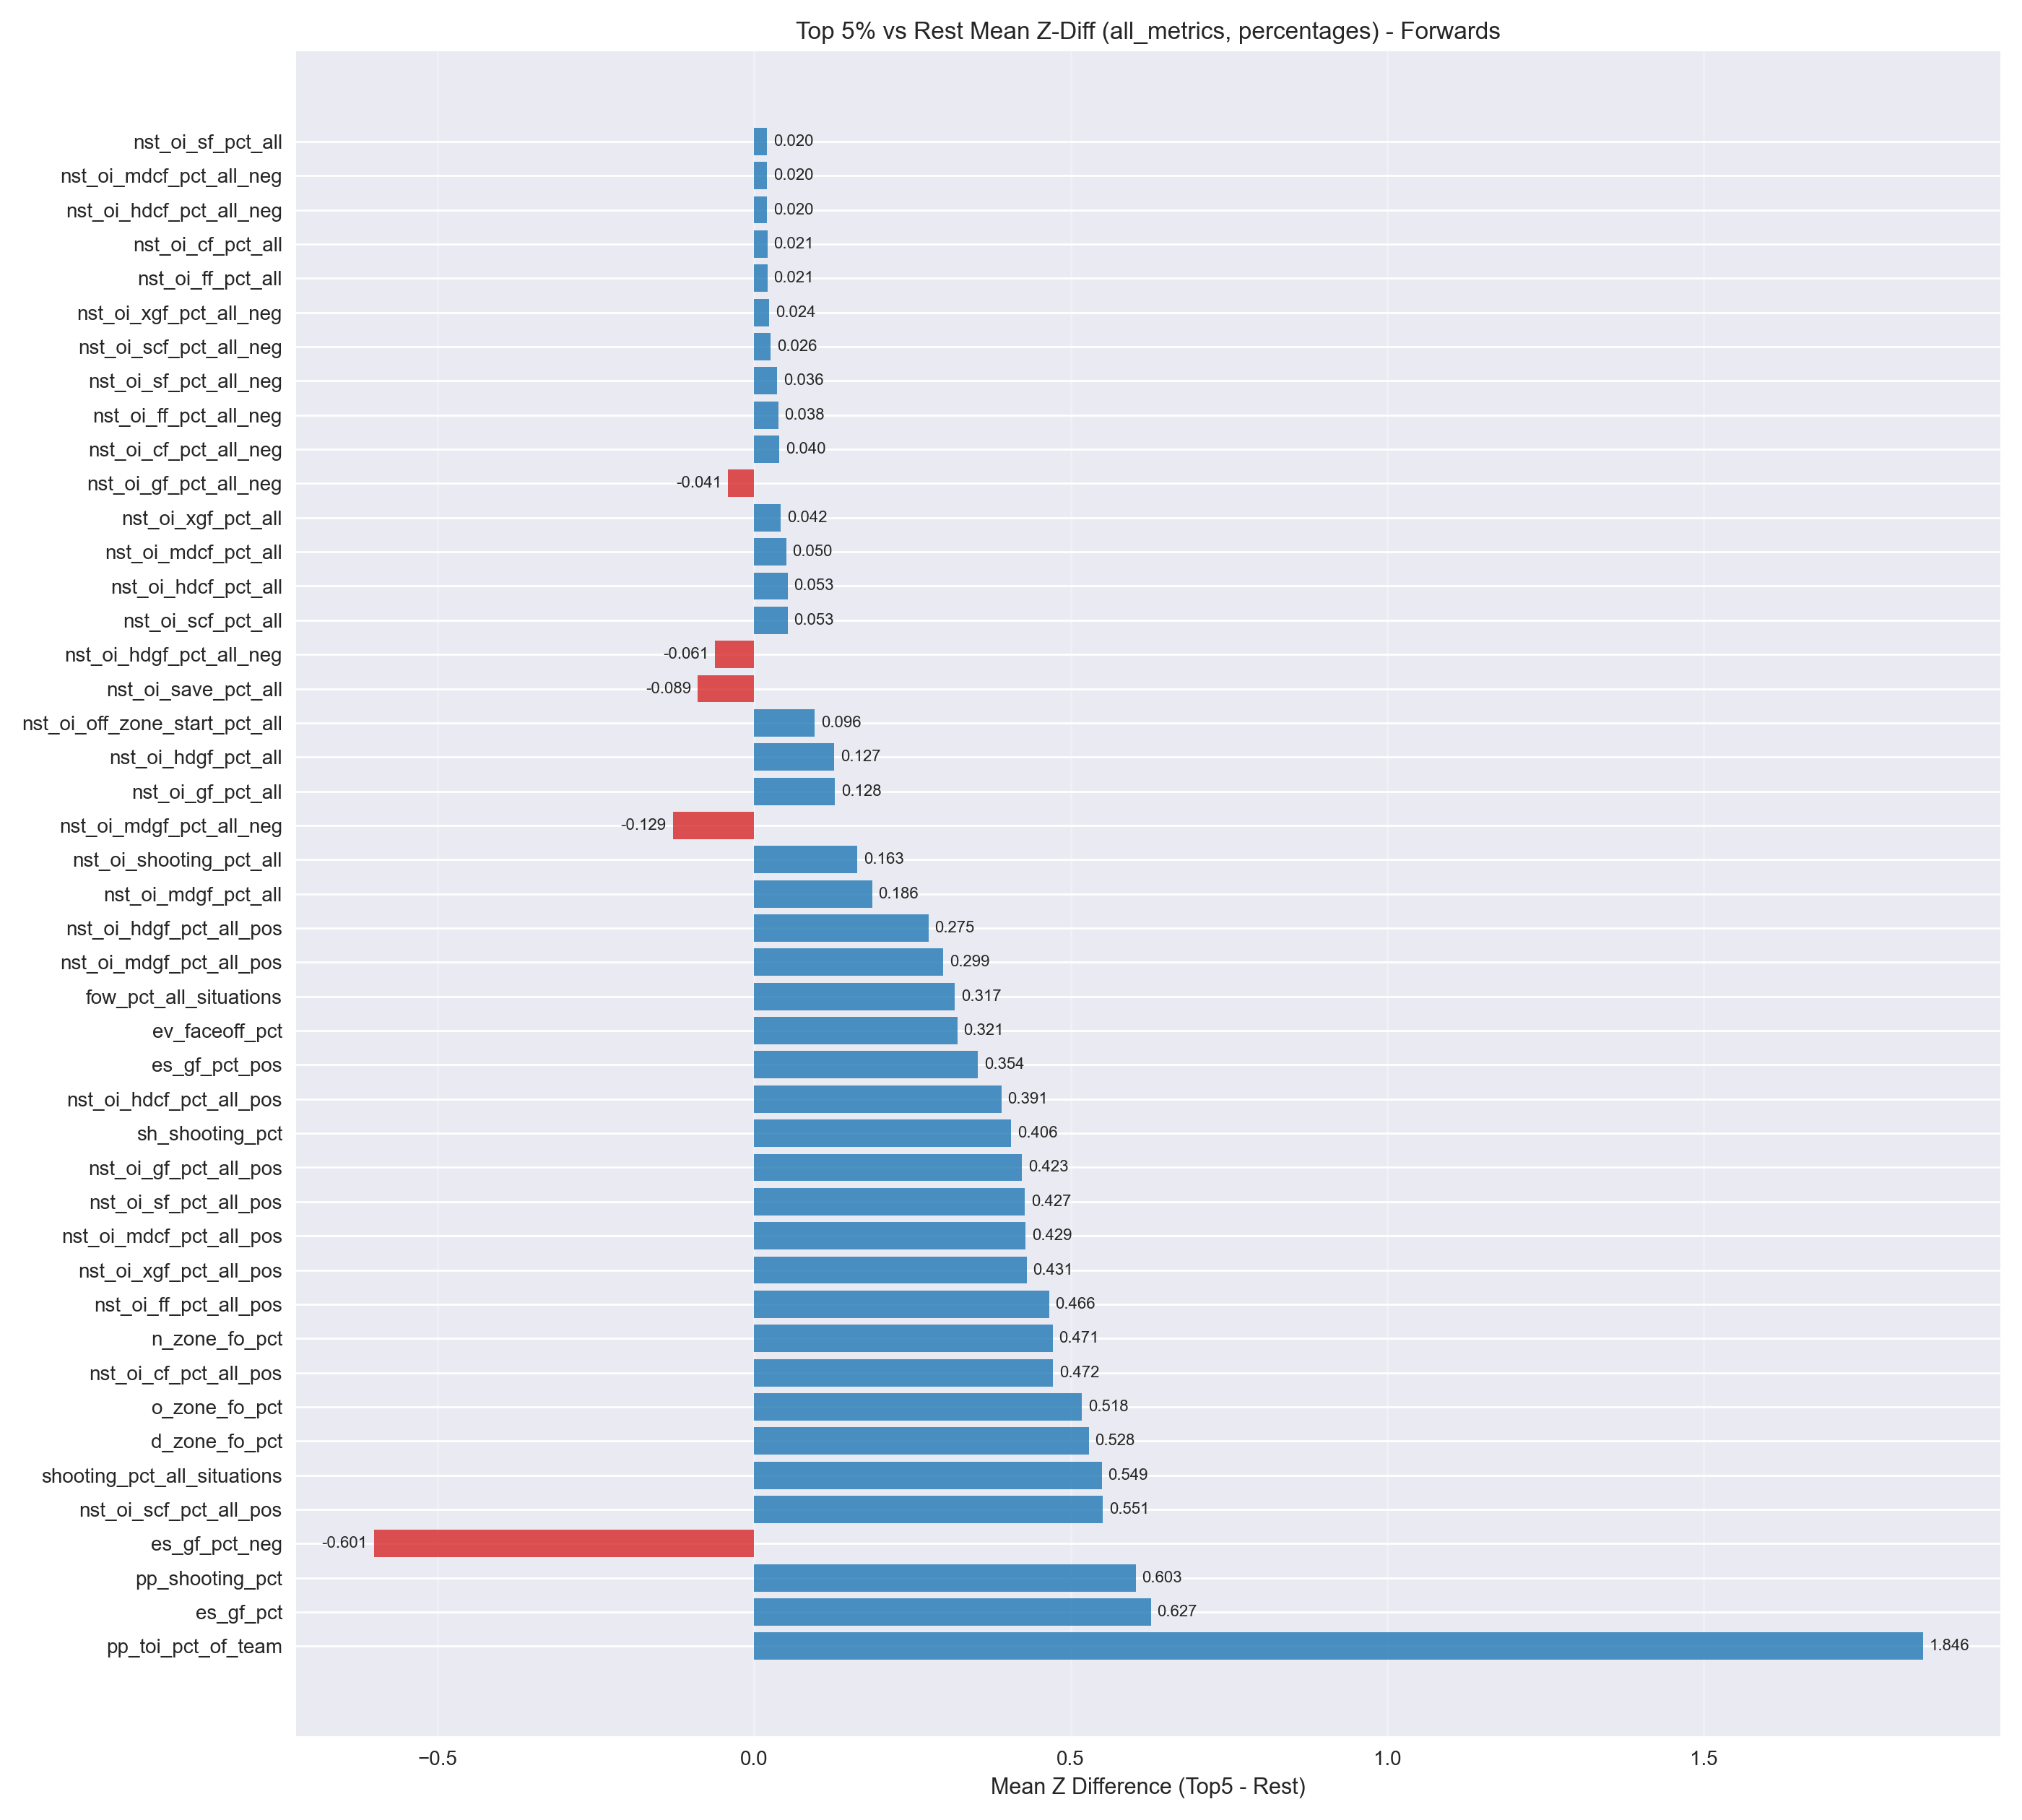

The table this chart was drawn from, first rows:
metric, mean_z_diff
pp_toi_pct_of_team, 1.846
es_gf_pct, 0.6267
pp_shooting_pct, 0.6028
es_gf_pct_neg, -0.6007
nst_oi_scf_pct_all_pos, 0.5511
shooting_pct_all_situations, 0.5491
d_zone_fo_pct, 0.5283
o_zone_fo_pct, 0.5178
nst_oi_cf_pct_all_pos, 0.4718
n_zone_fo_pct, 0.4713
nst_oi_ff_pct_all_pos, 0.4658
nst_oi_xgf_pct_all_pos, 0.4306
nst_oi_mdcf_pct_all_pos, 0.4287
nst_oi_sf_pct_all_pos, 0.4274
nst_oi_gf_pct_all_pos, 0.4232
sh_shooting_pct, 0.406
nst_oi_hdcf_pct_all_pos, 0.3906
es_gf_pct_pos, 0.3537
ev_faceoff_pct, 0.3211
fow_pct_all_situations, 0.317
nst_oi_mdgf_pct_all_pos, 0.2987
nst_oi_hdgf_pct_all_pos, 0.2751
nst_oi_mdgf_pct_all, 0.1864
nst_oi_shooting_pct_all, 0.1626
nst_oi_mdgf_pct_all_neg, -0.1287
nst_oi_gf_pct_all, 0.1276
nst_oi_hdgf_pct_all, 0.1267
nst_oi_off_zone_start_pct_all, 0.09553
nst_oi_save_pct_all, -0.08945
nst_oi_hdgf_pct_all_neg, -0.0615
nst_oi_scf_pct_all, 0.05281
nst_oi_hdcf_pct_all, 0.05274
nst_oi_mdcf_pct_all, 0.0505
nst_oi_xgf_pct_all, 0.04204
nst_oi_gf_pct_all_neg, -0.04106
nst_oi_cf_pct_all_neg, 0.03974
nst_oi_ff_pct_all_neg, 0.03812
nst_oi_sf_pct_all_neg, 0.03635
nst_oi_scf_pct_all_neg, 0.02572
nst_oi_xgf_pct_all_neg, 0.024
nst_oi_ff_pct_all, 0.02096
nst_oi_cf_pct_all, 0.02074
nst_oi_hdcf_pct_all_neg, 0.02036
nst_oi_mdcf_pct_all_neg, 0.02033
nst_oi_sf_pct_all, 0.02001
